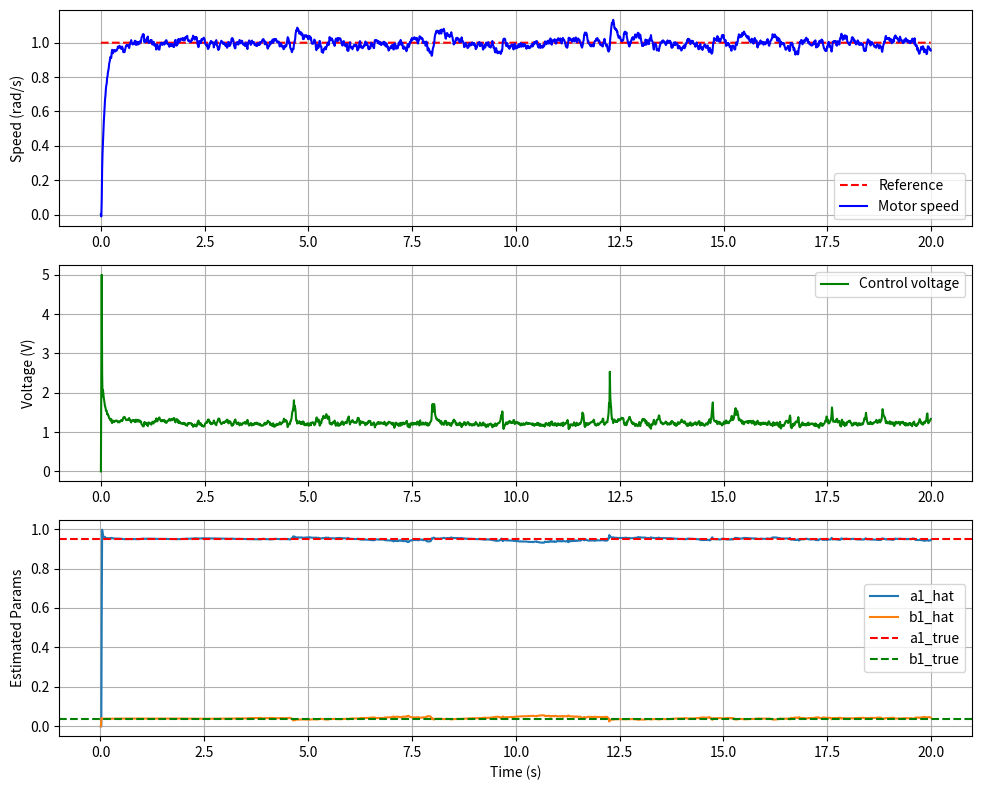

Reproduce this figure in Python.
import numpy as np
import matplotlib.pyplot as plt

# =============================
# 参数定义
# =============================
Ts = 0.01  # 采样周期
N = 2000  # 仿真步数
time = np.arange(N) * Ts

# 电机真实参数（用于生成“真实系统”）
K_real = 0.8
T_real = 0.2

# 用于辨识的“假设模型”： y(k) = a1*y(k-1) + b1*u(k-1)
a_true = np.exp(-Ts / T_real)
b_true = K_real * (1 - a_true)

# PI控制器参数（初始值）
Kp = 2.0
Ki = 40.0

# 目标转速
omega_ref = np.ones(N) * 1.0  # 设定为1 rad/s阶跃

# 初始化变量
y = np.zeros(N)  # 电机输出（转速）
u = np.zeros(N)  # 控制输入（电压）
e = np.zeros(N)  # 误差
integral = 0.0

# RLS 初始化
theta = np.zeros(2)  # [a1_hat, b1_hat]
P = np.eye(2) * 1000
lam = 0.99  # 遗忘因子

# 存储辨识结果
a_hat_list, b_hat_list = [], []

# =============================
# 仿真主循环
# =============================
for k in range(1, N):
    # ---------- 真值系统 ----------
    # 模拟真实系统（加入少量噪声）
    y[k] = a_true * y[k - 1] + b_true * u[k - 1] + 0.01 * np.random.randn()

    # ---------- PI 控制器 ----------
    e[k] = omega_ref[k] - y[k]
    integral += e[k] * Ts
    u[k] = Kp * e[k] + Ki * integral

    # 限幅
    u[k] = np.clip(u[k], -5, 5)

    # ---------- RLS 在线辨识 ----------
    phi = np.array([y[k - 1], u[k - 1]])
    y_hat = np.dot(phi, theta)
    err = y[k] - y_hat
    K = P.dot(phi) / (lam + phi.T.dot(P).dot(phi))
    theta = theta + K * err
    P = (P - np.outer(K, phi).dot(P)) / lam

    a_hat_list.append(theta[0])
    b_hat_list.append(theta[1])

    # ---------- 自适应调整 PI ----------
    # 根据辨识的b_hat动态调整PI增益（简单映射法）
    b_hat = max(1e-3, theta[1])
    Kp = 1.0 / (10 * b_hat)
    Ki = 5.0 / (10 * b_hat)

# =============================
# 绘图结果
# =============================
plt.figure(figsize=(10, 8))

plt.subplot(3, 1, 1)
plt.plot(time, omega_ref, 'r--', label='Reference')
plt.plot(time, y, 'b', label='Motor speed')
plt.ylabel('Speed (rad/s)')
plt.legend();
plt.grid()

plt.subplot(3, 1, 2)
plt.plot(time, u, 'g', label='Control voltage')
plt.ylabel('Voltage (V)')
plt.legend();
plt.grid()

plt.subplot(3, 1, 3)
plt.plot(time[1:], a_hat_list, label='a1_hat')
plt.plot(time[1:], b_hat_list, label='b1_hat')
plt.axhline(a_true, color='r', linestyle='--', label='a1_true')
plt.axhline(b_true, color='g', linestyle='--', label='b1_true')
plt.ylabel('Estimated Params')
plt.xlabel('Time (s)')
plt.legend();
plt.grid()

plt.tight_layout()
plt.show()
